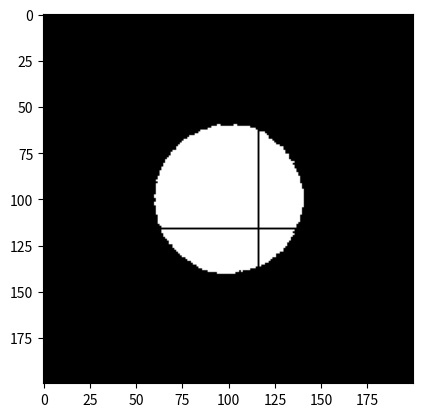

Here is the Python script that generated this plot:
import numpy as np
import matplotlib.pyplot as plt
from tqdm import tqdm

normalize = lambda x: x / np.linalg.norm(x)


def ray_direction(lookfrom, lookat, up, fov, position):
    pos_norm = (position + 1.) / 2.
    aspect_ratio = height / width
    theta = fov * np.pi / 180
    half_width = np.tan(theta / 2)
    half_height = half_width * aspect_ratio

    w = normalize(lookfrom - lookat)
    u = normalize(np.cross(up, w))
    v = np.cross(w, u)

    lower_left_corner = lookfrom - half_width * u - half_height * v - w
    horizontal = 2 * half_width * u
    vertical = 2 * half_height * v
    ray_dir = lower_left_corner + pos_norm[0] * horizontal + pos_norm[1] * vertical - lookfrom
    ray_dir = normalize(ray_dir)
    return ray_dir


# AABB intersection
def intersect_box(ray_origin, ray_dir, box_min, box_max):
    box_min += 1e-6
    box_max -= 1e-6
    tmin = (box_min - ray_origin) / ray_dir
    tmax = (box_max - ray_origin) / ray_dir

    tmin, tmax = np.minimum(tmin, tmax), np.maximum(tmin, tmax)
    tmin = np.max(tmin)
    tmax = np.min(tmax)

    return tmin, tmax


def trivial_marching(dir, world, tmin, tmax):
    t = tmin
    while t < tmax:
        pos = eye + t * dir
        sampling_point = np.clip(((pos + 1) / 2 * np.array([world_size, world_size, world_size])).astype(int), a_max=world_size - 1, a_min=0)
        if world[sampling_point[0], sampling_point[1], sampling_point[2]] == 1:
            return np.array([1, 1, 1])
        t += 0.05
    return np.zeros(3)


def test_fvt(pos, i_voxel, t):
    new_pos = pos + t * dir
    i_voxel_new = np.clip(((new_pos + 1) / 2 * np.array([world_size, world_size, world_size])).astype(int), a_max=world_size - 1, a_min=0)
    assert np.all(i_voxel_new == i_voxel)


def fast_voxel_traversal(dir, world, tmin, tmax):
    # Fast voxel traversal algorithm
    # https://www.cse.yorku.ca/~amana/research/grid.pdf
    voxel_size = np.array([1 / world_size, 1 / world_size, 1 / world_size])
    pos = eye + tmin * dir
    i_voxel = np.clip(((pos + 1) / 2 * np.array([world_size, world_size, world_size])).astype(int), a_max=world_size - 1, a_min=0)
    dir_sign = np.sign(dir)
    bound = (i_voxel + (dir_sign > 0).astype(int)) * voxel_size
    bound = bound * 2 - 1
    # bound = eye + tmax * dir
    inv_dir = 1 / dir
    t = (bound - pos) * inv_dir #* dir_sign
    t_delta = voxel_size * inv_dir * dir_sign

    t_total = 0

    for i in range(64):
        sampling_point = i_voxel
        if world[sampling_point[0], sampling_point[1], sampling_point[2]] == 1:
            # test_fvt(pos, i_voxel, t_total)
            return np.array([1, 1, 1])

        if t[0] < t[1]:
            if t[0] < t[2]:
                t[0] += t_delta[0]
                i_voxel[0] += dir_sign[0]
                t_total += t_delta[0]
            else:
                t[2] += t_delta[2]
                i_voxel[2] += dir_sign[2]
                t_total += t_delta[2]
        else:
            if t[1] < t[2]:
                t[1] += t_delta[1]
                i_voxel[1] += dir_sign[1]
                t_total += t_delta[1]
            else:
                t[2] += t_delta[2]
                i_voxel[2] += dir_sign[2]
                t_total += t_delta[2]

        if np.any(i_voxel < 0) or np.any(i_voxel > 63):
            break
        # test_fvt(pos, i_voxel, t_total)
    return np.zeros(3)


screen_to_pixel = lambda x, y: (int((x + 1) / 2 * width), int((y + 1) / 2 * height))

eye = np.array([2., 3., 5.])
up = np.array([0., 1., 0.])
lookat = np.array([0., 0., 0.])

width = 200
height = 200
world_size = 64

world = np.zeros((world_size, world_size, world_size))
# Make a sphere into world
for x in range(world_size):
    for y in range(world_size):
        for z in range(world_size):
            if np.linalg.norm(np.array([x, y, z]) - np.array([world_size // 2, world_size // 2, world_size // 2])) < (world_size // 2):
                world[x, y, z] = 1

x_all_pos = np.linspace(-1, 1, num=width, endpoint=False)
y_all_pos = np.linspace(-1, 1, num=height, endpoint=False)

color = np.zeros((width, height, 3))

for x_screen in tqdm(x_all_pos):
    for y_screen in y_all_pos:
        xy_screen = np.array([x_screen, y_screen])
        dir = ray_direction(eye, lookat, up, 45, xy_screen)  # + np.random.normal(0, 0.01, size=3)
        tmin, tmax = intersect_box(eye, dir, np.array([-1., -1, -1]), np.array([1., 1, 1]))
        if tmin > tmax:
            pixel_coords = screen_to_pixel(x_screen, y_screen)
            color[pixel_coords] = np.array([0, 0, 0])
            continue

        # pixel_color = trivial_marching(dir, world, tmin, tmax)
        pixel_color = fast_voxel_traversal(dir, world, tmin, tmax)
        pixel_coords = screen_to_pixel(x_screen, y_screen)
        color[pixel_coords] = pixel_color

plt.imshow(color)
plt.show()
